Dataset: LAMIACEAE-DATASET (GitHub, jow9wachirawit/LamiaceaeClassify). Classes: hairy basil, sweet basil, thai basil.

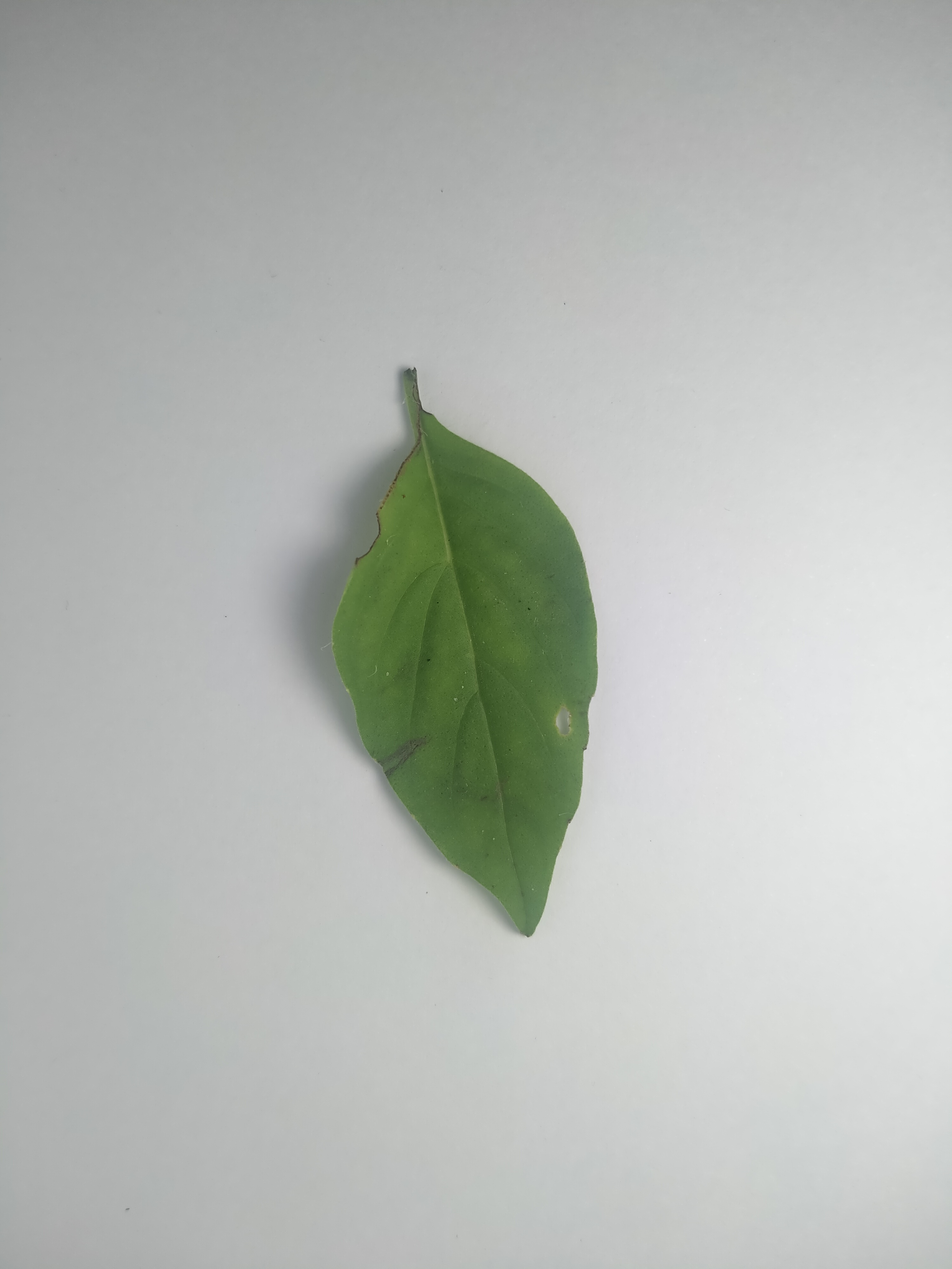
Label: hairy basil

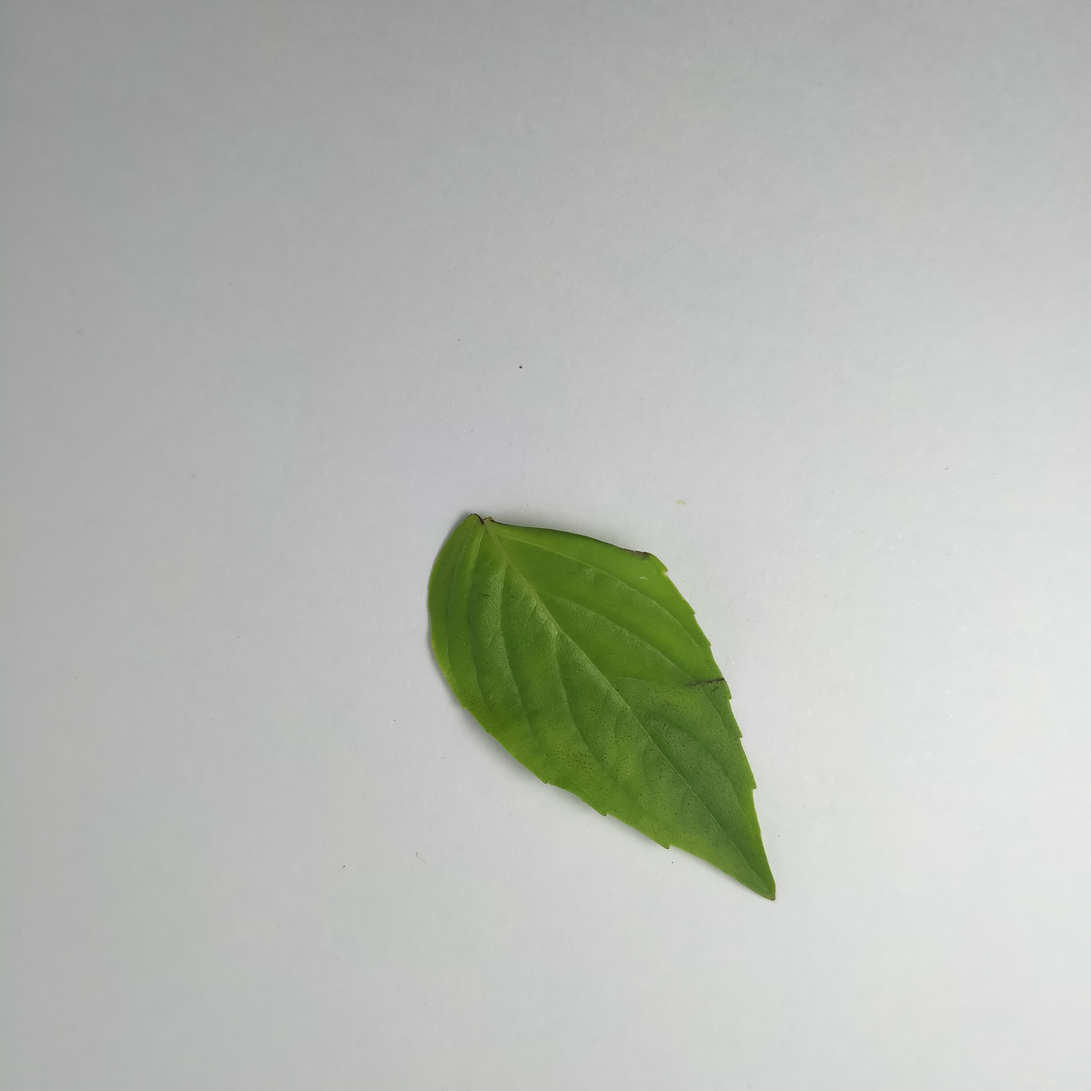
Label: thai basil

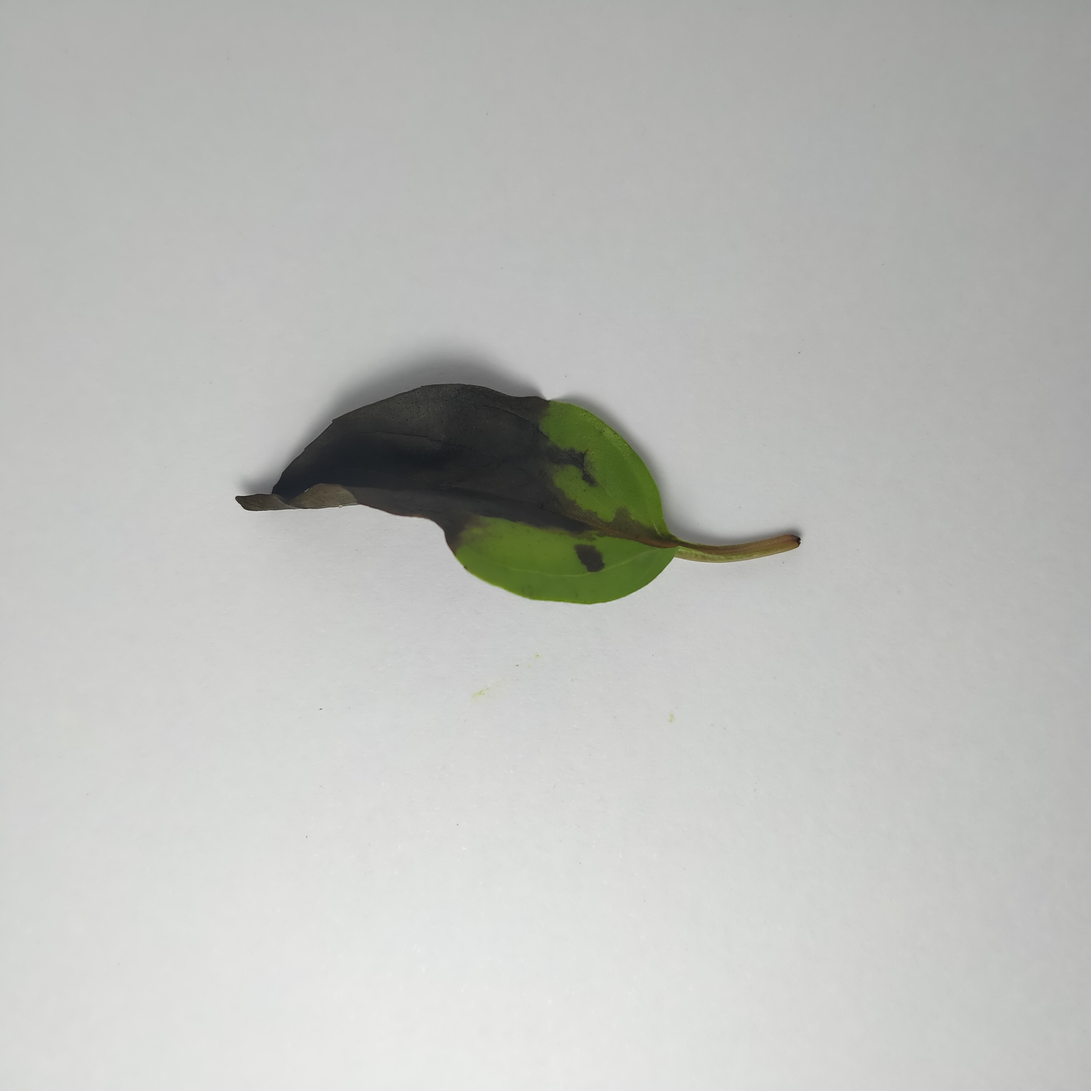
Label: thai basil

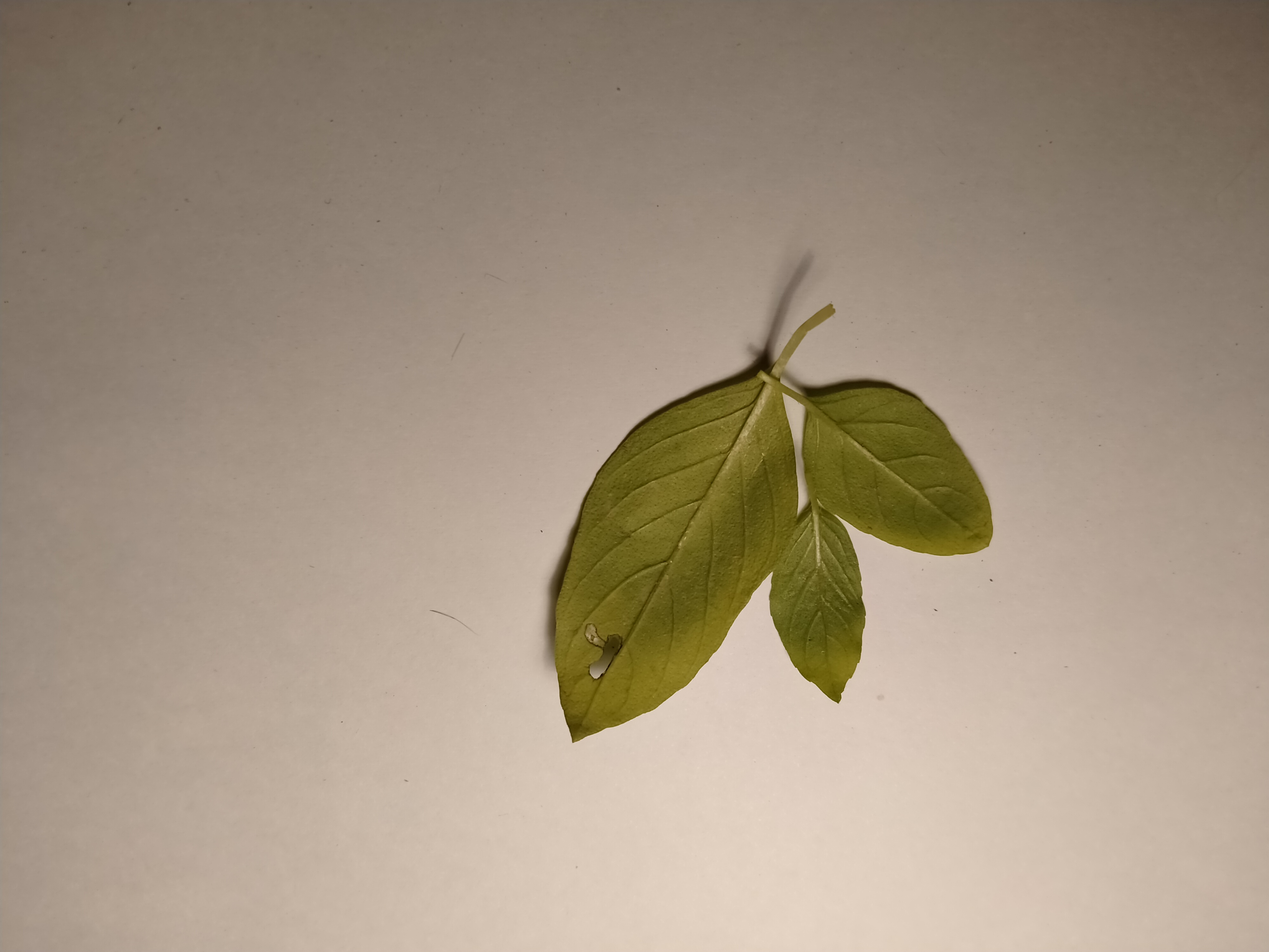
Label: hairy basil

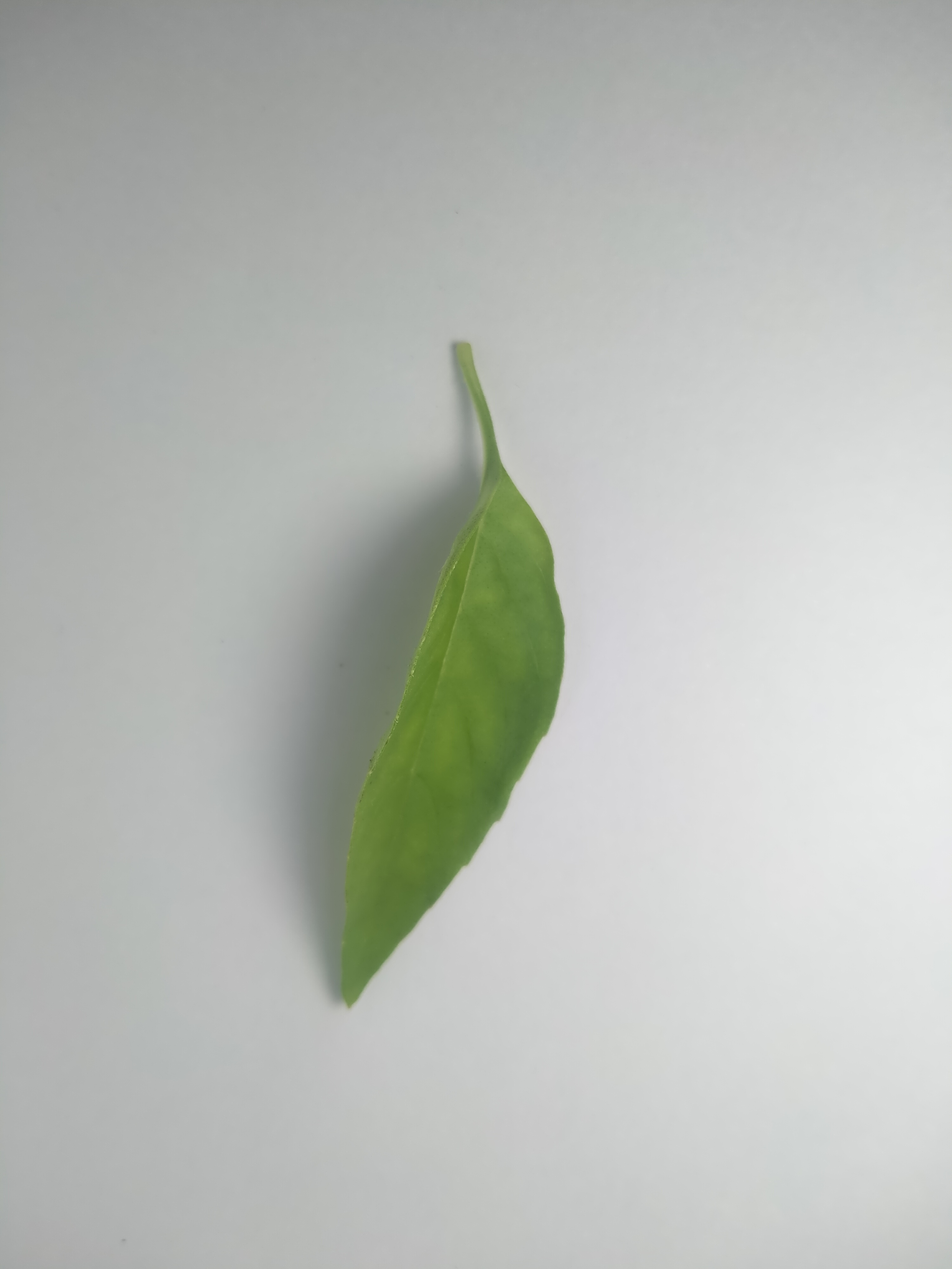
Label: hairy basil

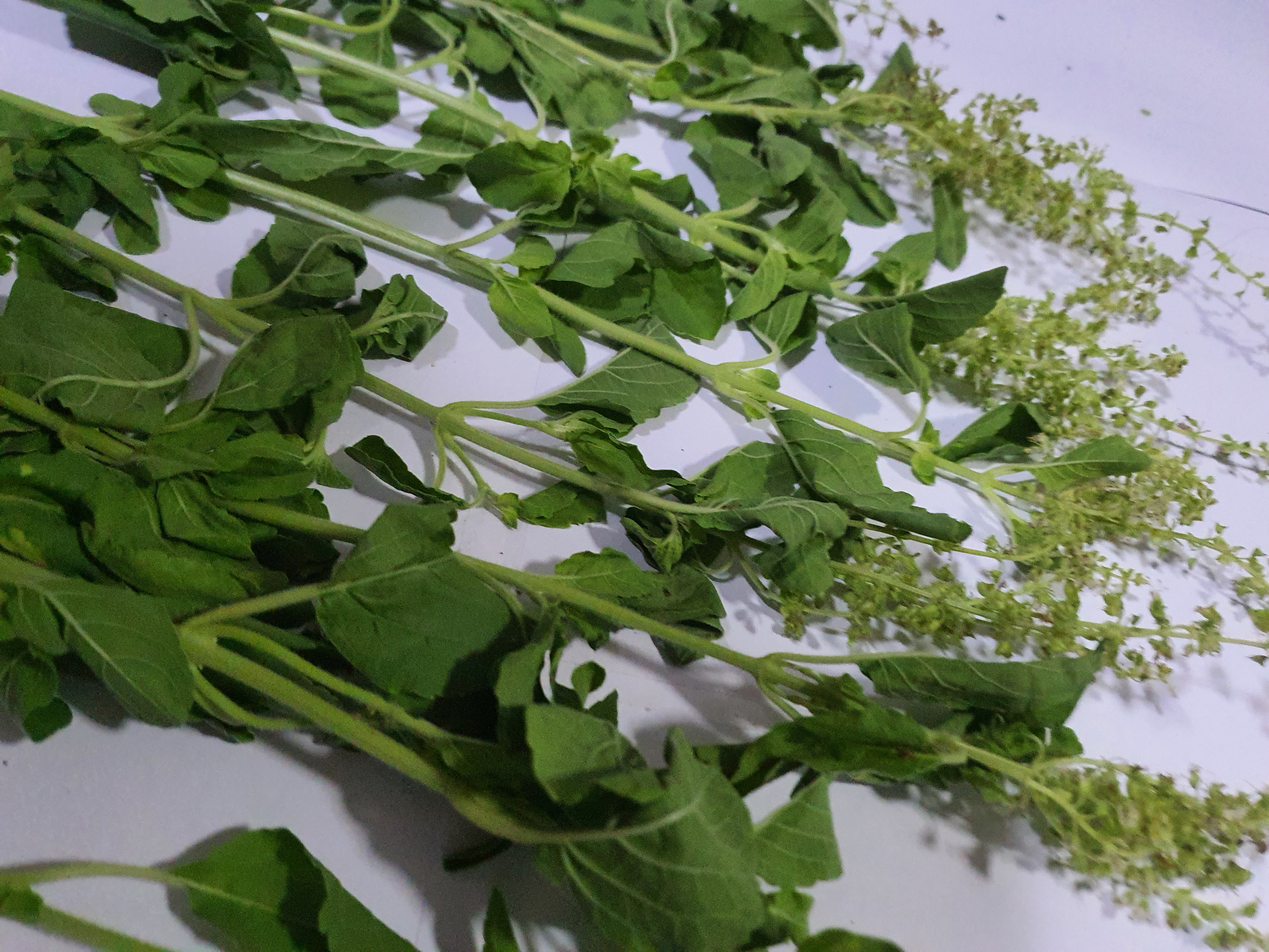
Label: sweet basil
